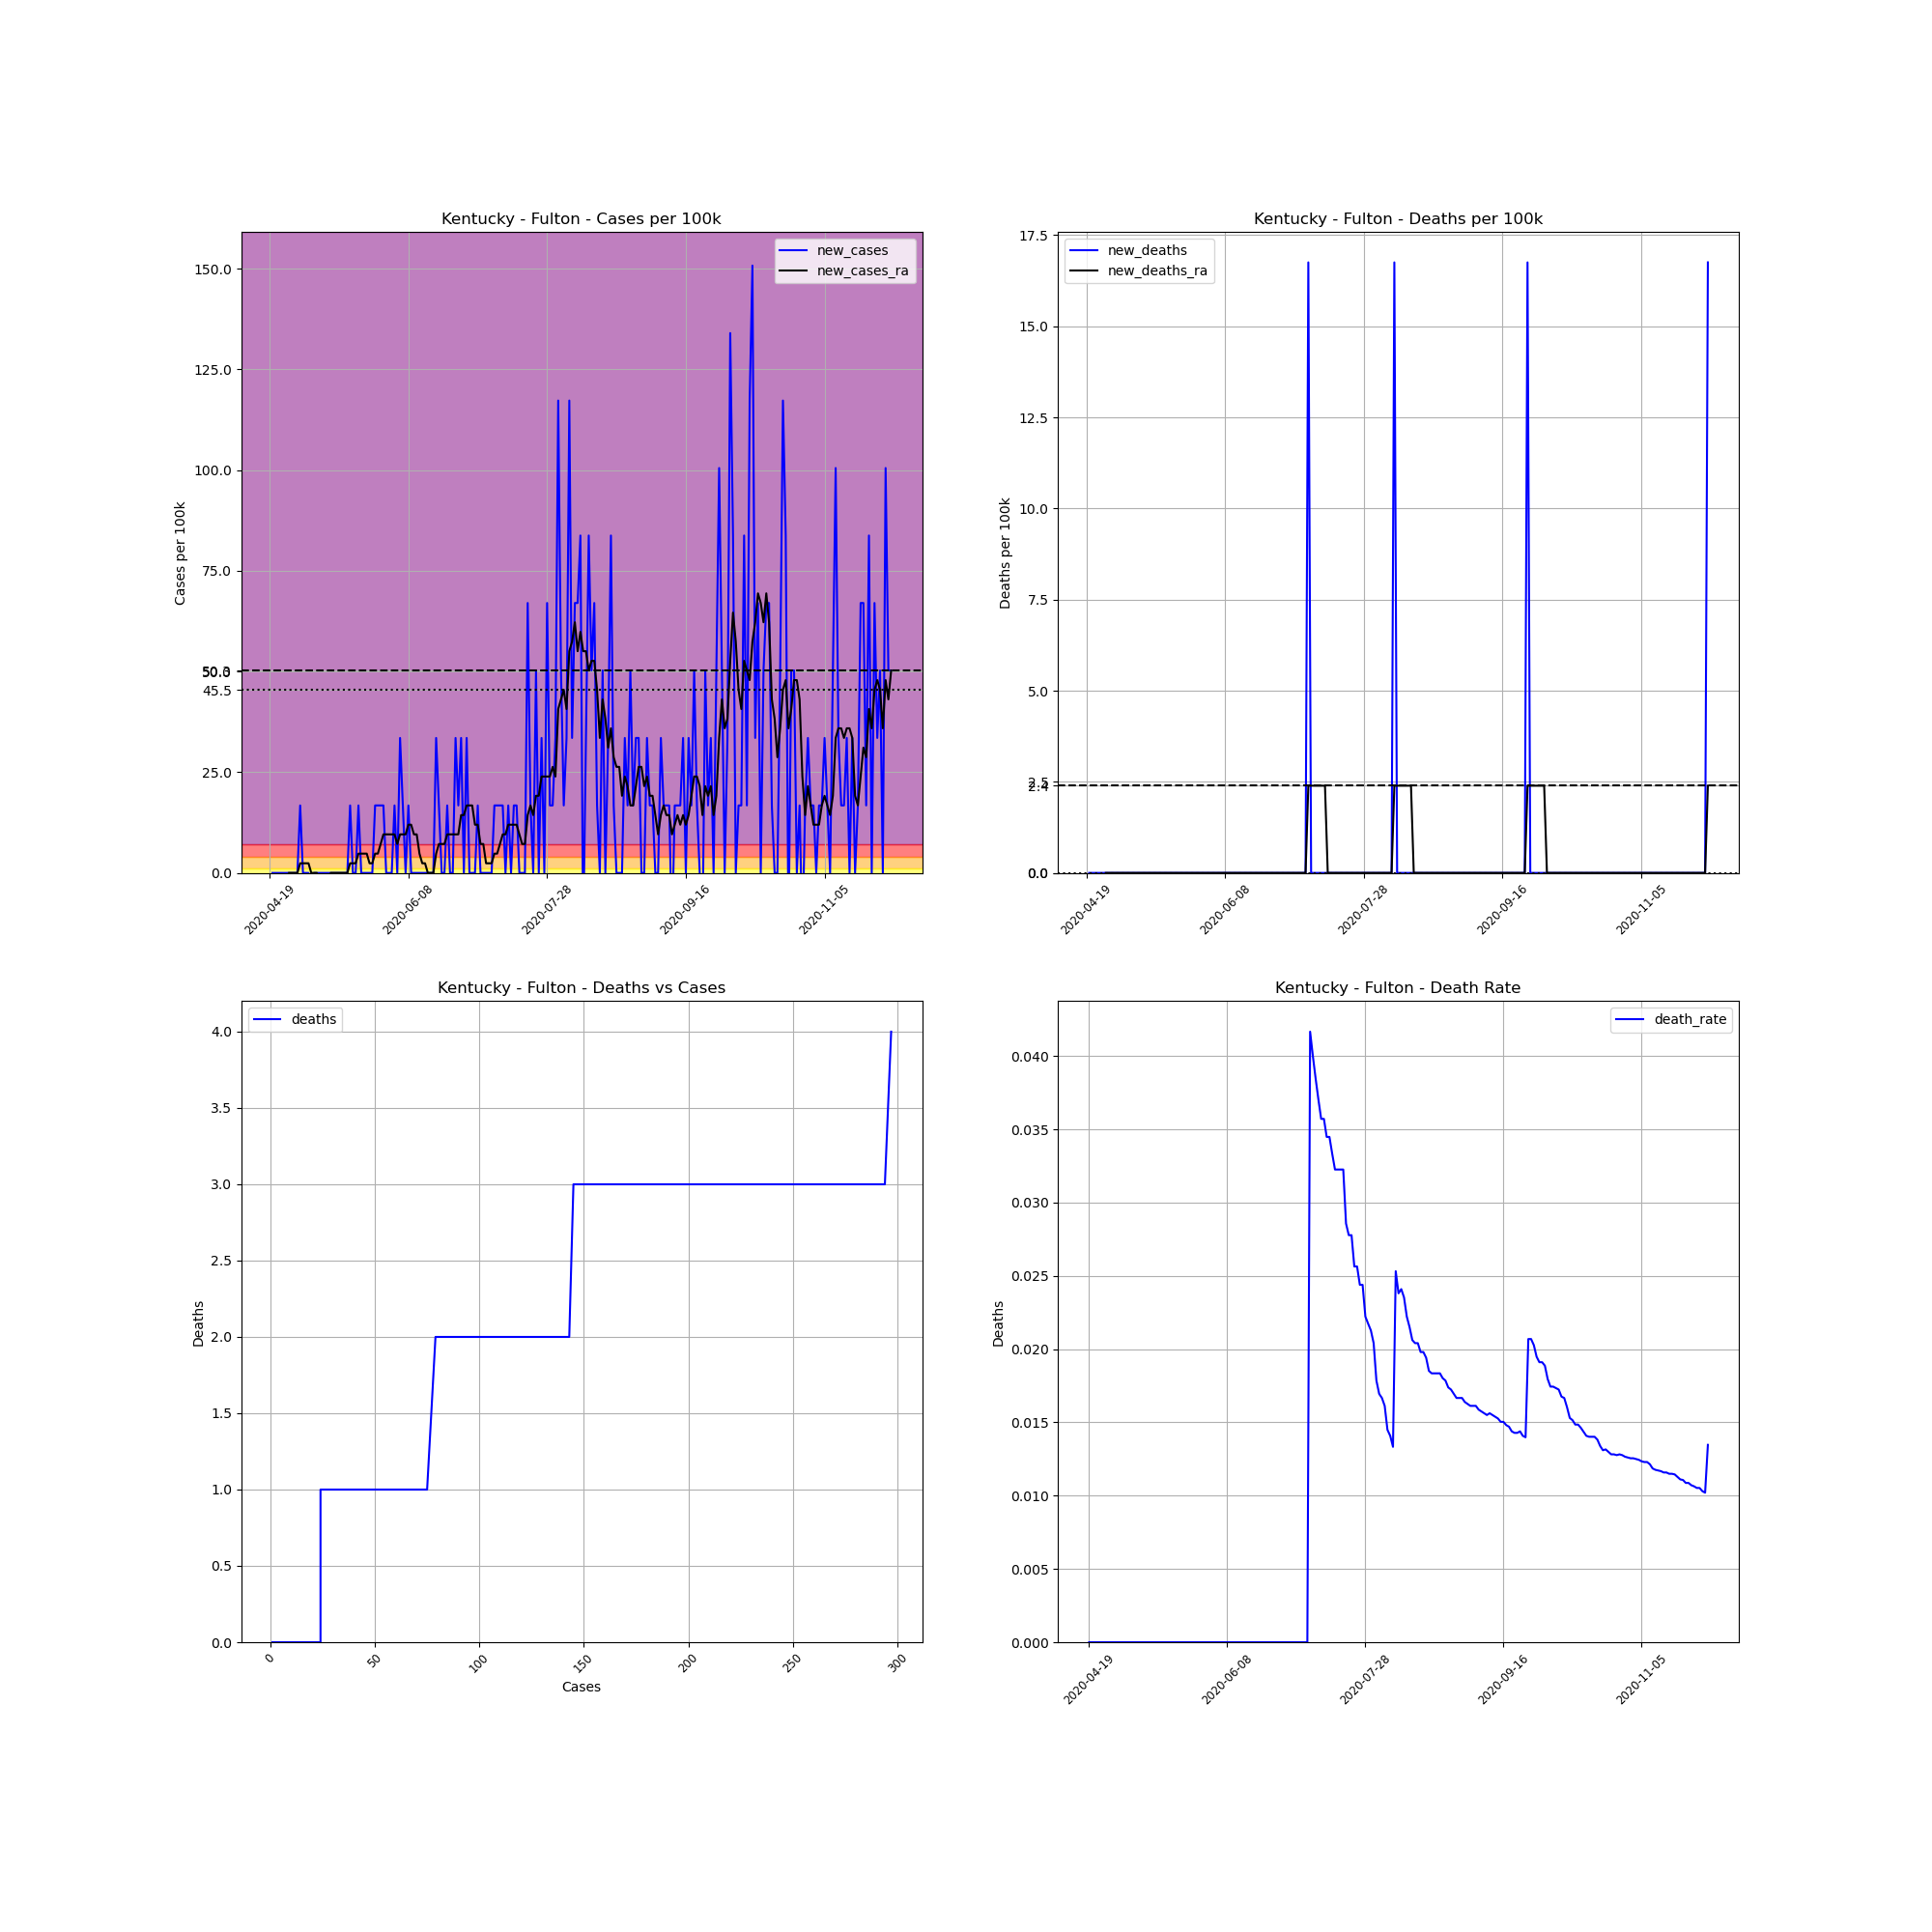

Data behind this chart, as committed beside it:
, date, county, state, fips, cases, deaths, COUNTY, STNAME, CTYNAME, POPESTIMATE2019, cases_per_100k, deaths_per_100k, death_rate, new_cases, new_deaths, new_cases_ra, new_deaths_ra
682930, 2020-04-19, Fulton, Kentucky, 21075, 1, 0.0, 75, Kentucky, Fulton, 5969, 16.75, 0.0, 0.0, , , , 
682931, 2020-04-20, Fulton, Kentucky, 21075, 1, 0.0, 75, Kentucky, Fulton, 5969, 16.75, 0.0, 0.0, 0.0, 0.0, , 
682932, 2020-04-21, Fulton, Kentucky, 21075, 1, 0.0, 75, Kentucky, Fulton, 5969, 16.75, 0.0, 0.0, 0.0, 0.0, , 
682933, 2020-04-22, Fulton, Kentucky, 21075, 1, 0.0, 75, Kentucky, Fulton, 5969, 16.75, 0.0, 0.0, 0.0, 0.0, , 
682934, 2020-04-23, Fulton, Kentucky, 21075, 1, 0.0, 75, Kentucky, Fulton, 5969, 16.75, 0.0, 0.0, 0.0, 0.0, , 
682935, 2020-04-24, Fulton, Kentucky, 21075, 1, 0.0, 75, Kentucky, Fulton, 5969, 16.75, 0.0, 0.0, 0.0, 0.0, , 
682936, 2020-04-25, Fulton, Kentucky, 21075, 1, 0.0, 75, Kentucky, Fulton, 5969, 16.75, 0.0, 0.0, 0.0, 0.0, , 
682937, 2020-04-26, Fulton, Kentucky, 21075, 1, 0.0, 75, Kentucky, Fulton, 5969, 16.75, 0.0, 0.0, 0.0, 0.0, 0.0, 0.0
682938, 2020-04-27, Fulton, Kentucky, 21075, 1, 0.0, 75, Kentucky, Fulton, 5969, 16.75, 0.0, 0.0, 0.0, 0.0, 0.0, 0.0
682939, 2020-04-28, Fulton, Kentucky, 21075, 1, 0.0, 75, Kentucky, Fulton, 5969, 16.75, 0.0, 0.0, 0.0, 0.0, 0.0, 0.0
682940, 2020-04-29, Fulton, Kentucky, 21075, 1, 0.0, 75, Kentucky, Fulton, 5969, 16.75, 0.0, 0.0, 0.0, 0.0, 0.0, 0.0
682941, 2020-04-30, Fulton, Kentucky, 21075, 2, 0.0, 75, Kentucky, Fulton, 5969, 33.51, 0.0, 0.0, 16.75, 0.0, 2.393, 0.0
682942, 2020-05-01, Fulton, Kentucky, 21075, 2, 0.0, 75, Kentucky, Fulton, 5969, 33.51, 0.0, 0.0, 0.0, 0.0, 2.393, 0.0
682943, 2020-05-02, Fulton, Kentucky, 21075, 2, 0.0, 75, Kentucky, Fulton, 5969, 33.51, 0.0, 0.0, 0.0, 0.0, 2.393, 0.0
682944, 2020-05-03, Fulton, Kentucky, 21075, 2, 0.0, 75, Kentucky, Fulton, 5969, 33.51, 0.0, 0.0, 0.0, 0.0, 2.393, 0.0
682945, 2020-05-04, Fulton, Kentucky, 21075, 1, 0.0, 75, Kentucky, Fulton, 5969, 16.75, 0.0, 0.0, -16.75, 0.0, 0.0, 0.0
682946, 2020-05-05, Fulton, Kentucky, 21075, 1, 0.0, 75, Kentucky, Fulton, 5969, 16.75, 0.0, 0.0, 0.0, 0.0, 0.0, 0.0
682947, 2020-05-06, Fulton, Kentucky, 21075, 1, 0.0, 75, Kentucky, Fulton, 5969, 16.75, 0.0, 0.0, 0.0, 0.0, 0.0, 0.0
682948, 2020-05-07, Fulton, Kentucky, 21075, 1, 0.0, 75, Kentucky, Fulton, 5969, 16.75, 0.0, 0.0, 0.0, 0.0, -2.393, 0.0
682949, 2020-05-08, Fulton, Kentucky, 21075, 1, 0.0, 75, Kentucky, Fulton, 5969, 16.75, 0.0, 0.0, 0.0, 0.0, -2.393, 0.0
682950, 2020-05-09, Fulton, Kentucky, 21075, 1, 0.0, 75, Kentucky, Fulton, 5969, 16.75, 0.0, 0.0, 0.0, 0.0, -2.393, 0.0
682951, 2020-05-10, Fulton, Kentucky, 21075, 1, 0.0, 75, Kentucky, Fulton, 5969, 16.75, 0.0, 0.0, 0.0, 0.0, -2.393, 0.0
682952, 2020-05-11, Fulton, Kentucky, 21075, 1, 0.0, 75, Kentucky, Fulton, 5969, 16.75, 0.0, 0.0, 0.0, 0.0, 0.0, 0.0
682953, 2020-05-12, Fulton, Kentucky, 21075, 1, 0.0, 75, Kentucky, Fulton, 5969, 16.75, 0.0, 0.0, 0.0, 0.0, 0.0, 0.0
682954, 2020-05-13, Fulton, Kentucky, 21075, 1, 0.0, 75, Kentucky, Fulton, 5969, 16.75, 0.0, 0.0, 0.0, 0.0, 0.0, 0.0
682955, 2020-05-14, Fulton, Kentucky, 21075, 1, 0.0, 75, Kentucky, Fulton, 5969, 16.75, 0.0, 0.0, 0.0, 0.0, 0.0, 0.0
682956, 2020-05-15, Fulton, Kentucky, 21075, 1, 0.0, 75, Kentucky, Fulton, 5969, 16.75, 0.0, 0.0, 0.0, 0.0, 0.0, 0.0
682957, 2020-05-16, Fulton, Kentucky, 21075, 1, 0.0, 75, Kentucky, Fulton, 5969, 16.75, 0.0, 0.0, 0.0, 0.0, 0.0, 0.0
682958, 2020-05-17, Fulton, Kentucky, 21075, 1, 0.0, 75, Kentucky, Fulton, 5969, 16.75, 0.0, 0.0, 0.0, 0.0, 0.0, 0.0
682959, 2020-05-18, Fulton, Kentucky, 21075, 2, 0.0, 75, Kentucky, Fulton, 5969, 33.51, 0.0, 0.0, 16.75, 0.0, 2.393, 0.0
682960, 2020-05-19, Fulton, Kentucky, 21075, 2, 0.0, 75, Kentucky, Fulton, 5969, 33.51, 0.0, 0.0, 0.0, 0.0, 2.393, 0.0
682961, 2020-05-20, Fulton, Kentucky, 21075, 2, 0.0, 75, Kentucky, Fulton, 5969, 33.51, 0.0, 0.0, 0.0, 0.0, 2.393, 0.0
682962, 2020-05-21, Fulton, Kentucky, 21075, 3, 0.0, 75, Kentucky, Fulton, 5969, 50.26, 0.0, 0.0, 16.75, 0.0, 4.787, 0.0
682963, 2020-05-22, Fulton, Kentucky, 21075, 3, 0.0, 75, Kentucky, Fulton, 5969, 50.26, 0.0, 0.0, 0.0, 0.0, 4.787, 0.0
682964, 2020-05-23, Fulton, Kentucky, 21075, 3, 0.0, 75, Kentucky, Fulton, 5969, 50.26, 0.0, 0.0, 0.0, 0.0, 4.787, 0.0
682965, 2020-05-24, Fulton, Kentucky, 21075, 3, 0.0, 75, Kentucky, Fulton, 5969, 50.26, 0.0, 0.0, 0.0, 0.0, 4.787, 0.0
682966, 2020-05-25, Fulton, Kentucky, 21075, 3, 0.0, 75, Kentucky, Fulton, 5969, 50.26, 0.0, 0.0, 0.0, 0.0, 2.393, 0.0
682967, 2020-05-26, Fulton, Kentucky, 21075, 3, 0.0, 75, Kentucky, Fulton, 5969, 50.26, 0.0, 0.0, 0.0, 0.0, 2.393, 0.0
682968, 2020-05-27, Fulton, Kentucky, 21075, 4, 0.0, 75, Kentucky, Fulton, 5969, 67.01, 0.0, 0.0, 16.75, 0.0, 4.787, 0.0
682969, 2020-05-28, Fulton, Kentucky, 21075, 5, 0.0, 75, Kentucky, Fulton, 5969, 83.77, 0.0, 0.0, 16.75, 0.0, 4.787, 0.0
682970, 2020-05-29, Fulton, Kentucky, 21075, 6, 0.0, 75, Kentucky, Fulton, 5969, 100.5, 0.0, 0.0, 16.75, 0.0, 7.18, 0.0
682971, 2020-05-30, Fulton, Kentucky, 21075, 7, 0.0, 75, Kentucky, Fulton, 5969, 117.3, 0.0, 0.0, 16.75, 0.0, 9.573, 0.0
682972, 2020-05-31, Fulton, Kentucky, 21075, 7, 0.0, 75, Kentucky, Fulton, 5969, 117.3, 0.0, 0.0, 0.0, 0.0, 9.573, 0.0
682973, 2020-06-01, Fulton, Kentucky, 21075, 7, 0.0, 75, Kentucky, Fulton, 5969, 117.3, 0.0, 0.0, 0.0, 0.0, 9.573, 0.0
682974, 2020-06-02, Fulton, Kentucky, 21075, 7, 0.0, 75, Kentucky, Fulton, 5969, 117.3, 0.0, 0.0, 0.0, 0.0, 9.573, 0.0
682975, 2020-06-03, Fulton, Kentucky, 21075, 8, 0.0, 75, Kentucky, Fulton, 5969, 134, 0.0, 0.0, 16.75, 0.0, 9.573, 0.0
682976, 2020-06-04, Fulton, Kentucky, 21075, 8, 0.0, 75, Kentucky, Fulton, 5969, 134, 0.0, 0.0, 0.0, 0.0, 7.18, 0.0
682977, 2020-06-05, Fulton, Kentucky, 21075, 10, 0.0, 75, Kentucky, Fulton, 5969, 167.5, 0.0, 0.0, 33.51, 0.0, 9.573, 0.0
682978, 2020-06-06, Fulton, Kentucky, 21075, 11, 0.0, 75, Kentucky, Fulton, 5969, 184.3, 0.0, 0.0, 16.75, 0.0, 9.573, 0.0
682979, 2020-06-07, Fulton, Kentucky, 21075, 11, 0.0, 75, Kentucky, Fulton, 5969, 184.3, 0.0, 0.0, 0.0, 0.0, 9.573, 0.0
682980, 2020-06-08, Fulton, Kentucky, 21075, 12, 0.0, 75, Kentucky, Fulton, 5969, 201, 0.0, 0.0, 16.75, 0.0, 11.97, 0.0
682981, 2020-06-09, Fulton, Kentucky, 21075, 12, 0.0, 75, Kentucky, Fulton, 5969, 201, 0.0, 0.0, 0.0, 0.0, 11.97, 0.0
682982, 2020-06-10, Fulton, Kentucky, 21075, 12, 0.0, 75, Kentucky, Fulton, 5969, 201, 0.0, 0.0, 0.0, 0.0, 9.573, 0.0
682983, 2020-06-11, Fulton, Kentucky, 21075, 12, 0.0, 75, Kentucky, Fulton, 5969, 201, 0.0, 0.0, 0.0, 0.0, 9.573, 0.0
682984, 2020-06-12, Fulton, Kentucky, 21075, 12, 0.0, 75, Kentucky, Fulton, 5969, 201, 0.0, 0.0, 0.0, 0.0, 4.787, 0.0
682985, 2020-06-13, Fulton, Kentucky, 21075, 12, 0.0, 75, Kentucky, Fulton, 5969, 201, 0.0, 0.0, 0.0, 0.0, 2.393, 0.0
682986, 2020-06-14, Fulton, Kentucky, 21075, 12, 0.0, 75, Kentucky, Fulton, 5969, 201, 0.0, 0.0, 0.0, 0.0, 2.393, 0.0
682987, 2020-06-15, Fulton, Kentucky, 21075, 12, 0.0, 75, Kentucky, Fulton, 5969, 201, 0.0, 0.0, 0.0, 0.0, 2.0301221021717147e-15, 0.0
682988, 2020-06-16, Fulton, Kentucky, 21075, 12, 0.0, 75, Kentucky, Fulton, 5969, 201, 0.0, 0.0, 0.0, 0.0, 2.0301221021717147e-15, 0.0
682989, 2020-06-17, Fulton, Kentucky, 21075, 12, 0.0, 75, Kentucky, Fulton, 5969, 201, 0.0, 0.0, 0.0, 0.0, 2.0301221021717147e-15, 0.0
... 165 more rows
